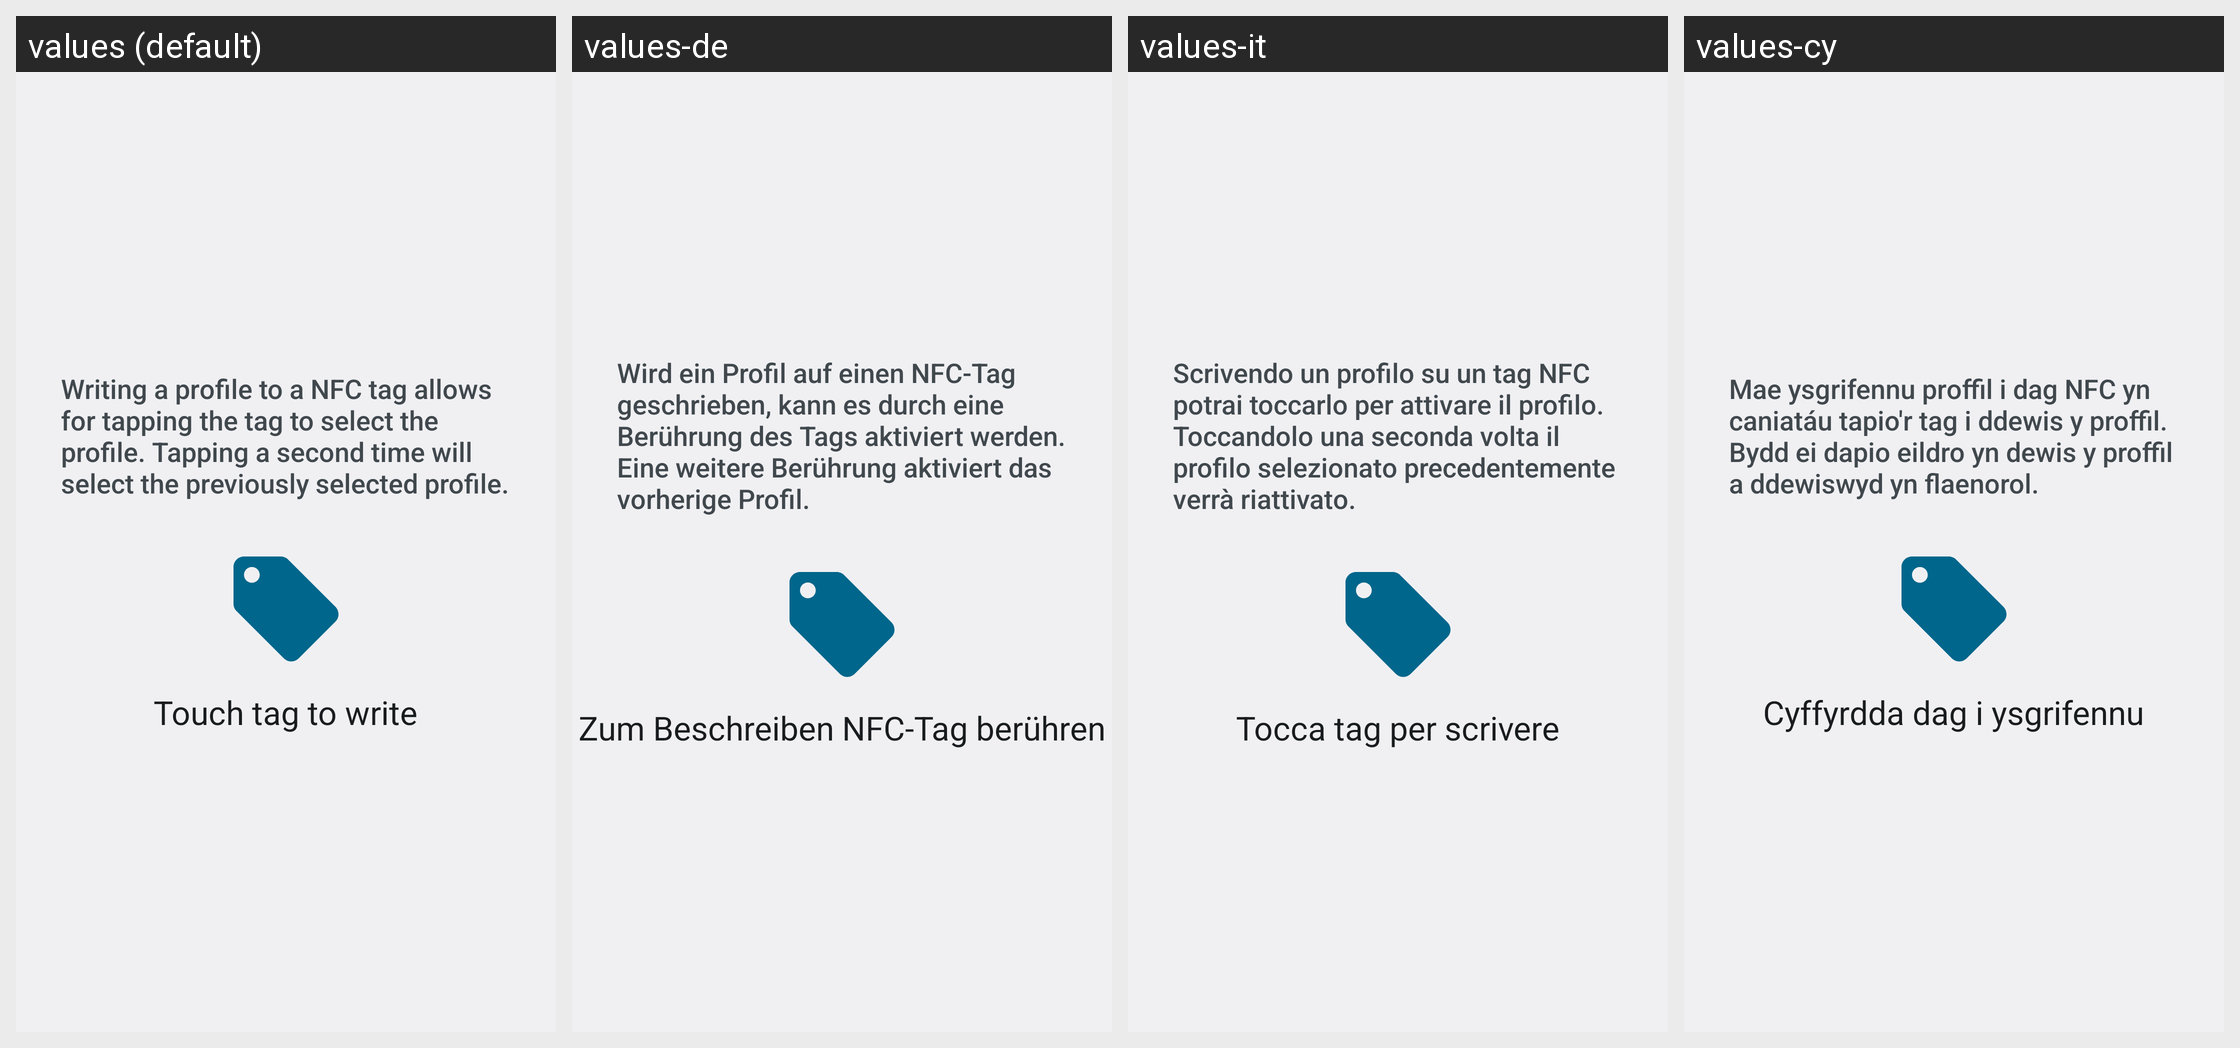

For this localized Android screen grid, give each drawn string resource with its value in every locale shown.
Android screen res/layout/nfc_writer.xml rendered under 4 locales, left to right: values (default), values-de, values-it, values-cy. Device: Nexus 5 (rendered at 1080×1920; each locale shown at half size, 540×960, under a caption strip naming it); theme Theme.Settings.
Other locales in the repository, not shown: values-af, values-ar, values-ast-rES, values-az, values-be, values-bg, values-bs, values-ca, values-cs, values-da, values-el, values-en-rAU, values-en-rCA, values-en-rGB, values-en-rIN, values-es, values-es-rMX, values-es-rUS, values-et, values-eu, values-fi, values-fr, values-fy-rNL, values-gd, values-gl, values-hr, values-hu, values-in, values-is, values-iw, values-ja, values-ka, values-kn, values-ko, values-mk, values-nb, values-nl, values-pl, values-pt-rBR, values-pt-rPT, values-ro, values-ru, values-sc-rIT, values-sk, values-sl, values-sq, values-sr, values-sv, values-th, values-tr, values-uk, values-vi, values-zh-rCN, values-zh-rTW.
Strings drawn on this screen, with the default value and each locale's value (text and hints the layout hard-codes, and strings that could not be matched under every locale, appear in the picture but are not listed):

profile_nfc_text
  values: Writing a profile to a NFC tag allows for tapping the tag to select the profile. Tapping a second time will select the previously selected profile.
  values-de: Wird ein Profil auf einen NFC-Tag geschrieben, kann es durch eine Berührung des Tags aktiviert werden. Eine weitere Berührung aktiviert das vorherige Profil.
  values-it: Scrivendo un profilo su un tag NFC potrai toccarlo per attivare il profilo. Toccandolo una seconda volta il profilo selezionato precedentemente verrà riattivato.
  values-cy: Mae ysgrifennu proffil i dag NFC yn caniatáu tapio'r tag i ddewis y proffil. Bydd ei dapio eildro yn dewis y proffil a ddewiswyd yn flaenorol.

profile_write_touch_tag
  values: Touch tag to write
  values-de: Zum Beschreiben NFC-Tag berühren
  values-it: Tocca tag per scrivere
  values-cy: Cyffyrdda dag i ysgrifennu
